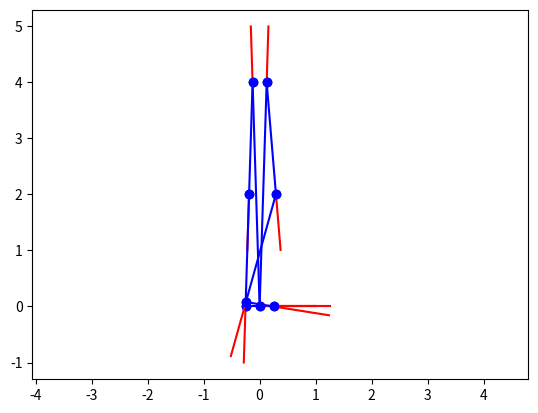

Write the Python code that produced this figure.
import matplotlib.pyplot as pt
import numpy as np

def draw(frames):
    for k in range(len(frames)):
        a = frames[k,:,2]
        b = a + frames[k,:,0]
        pt.plot([a[0],b[0]], [a[1],b[1]], 'r-')
        if k > 0:
            c = frames[k-1,:,2]
            pt.plot([c[0],a[0]], [c[1],a[1]], 'bo-')

def fk(angles, lengths):
    frames = np.empty((len(angles)+1, 2, 3))
    frames[0] = np.eye(2,3)
    for k in range(len(angles)):
        s, c = np.sin(angles[k]), np.cos(angles[k])
        R = np.array([[c, -s], [s, c]])
        frames[k+1,:,:2] = frames[k,:,:2] @ R
        frames[k+1,:,2:] = frames[k+1,:,:2] @ np.array([[lengths[k], 0]]).T + frames[k,:,2:]
    return frames

def intersect_circles(x1, y1, r1, x2, y2, r2):
    d = np.sqrt((x2-x1)**2 + (y2-y1)**2)
    d1 = (d**2 - r2**2 + r1**2) / (2*d)

    psi = np.arctan2(y2-y1, x2-x1)
    phi = np.arccos(d1/r1)
    ang = psi - phi
    
    x, y = x1 + r1*np.cos(ang), y1 + r1*np.sin(ang)
    return x, y

def stance_ik(a0, a4, x4, y4, lengths):
    x1, y1 = lengths[0]*np.cos(a0), lengths[0]*np.sin(a0)
    x3, y3 = x4 + lengths[-1]*np.cos(a4), y4 + lengths[-1]*np.sin(a4)
    x2, y2 = intersect_circles(x3, y3, lengths[2], x1, y1, lengths[1])
    a1 = np.arctan2(y2-y1, x2-x1) - a0
    a2 = np.arctan2(y3-y2, x3-x2) - (a1 + a0)
    a3 = np.arctan2(y4-y3, x4-x3) - (a2 + a1 + a0)
    return a1, a2, a3

if __name__ == "__main__":

    # x1, y1, r1 = -5, 1, 4
    # x2, y2, r2 = -4, 5, 3
    # x, y = intersect_circles(x1, y1, r1, x2, y2, r2)    
    # pt.gca().add_patch(pt.Circle((x1, y1), r1, fc='none', ec='b'))
    # pt.gca().add_patch(pt.Circle((x2, y2), r2, fc='none', ec='b'))
    # pt.plot(x, y, 'ko')
    # pt.show()    

    lengths = [4, 2, 2, .5]

    # frames = np.zeros((2,2,3))
    # frames[0,0,0] = 1
    # frames[1,1,0] = 1
    # frames[1,1,2] = .5

    frames = fk(
        [np.pi*.51, -np.pi*1.02, 0, np.pi*.51],
        lengths
    )

    draw(frames)
    pt.axis('equal')
    pt.show()

    x4, y4 = frames[4,:,2]
    print(x4, y4)
    a0 = np.pi*.49
    a4 = np.pi*.95
    a1, a2, a3 = stance_ik(a0, a4, x4, y4, lengths)
    

    frames = fk(
        [a0, a1, a2, a3],
        lengths
    )
    print(frames[4,:,2])
    
    draw(frames)
    pt.axis('equal')
    pt.show()


